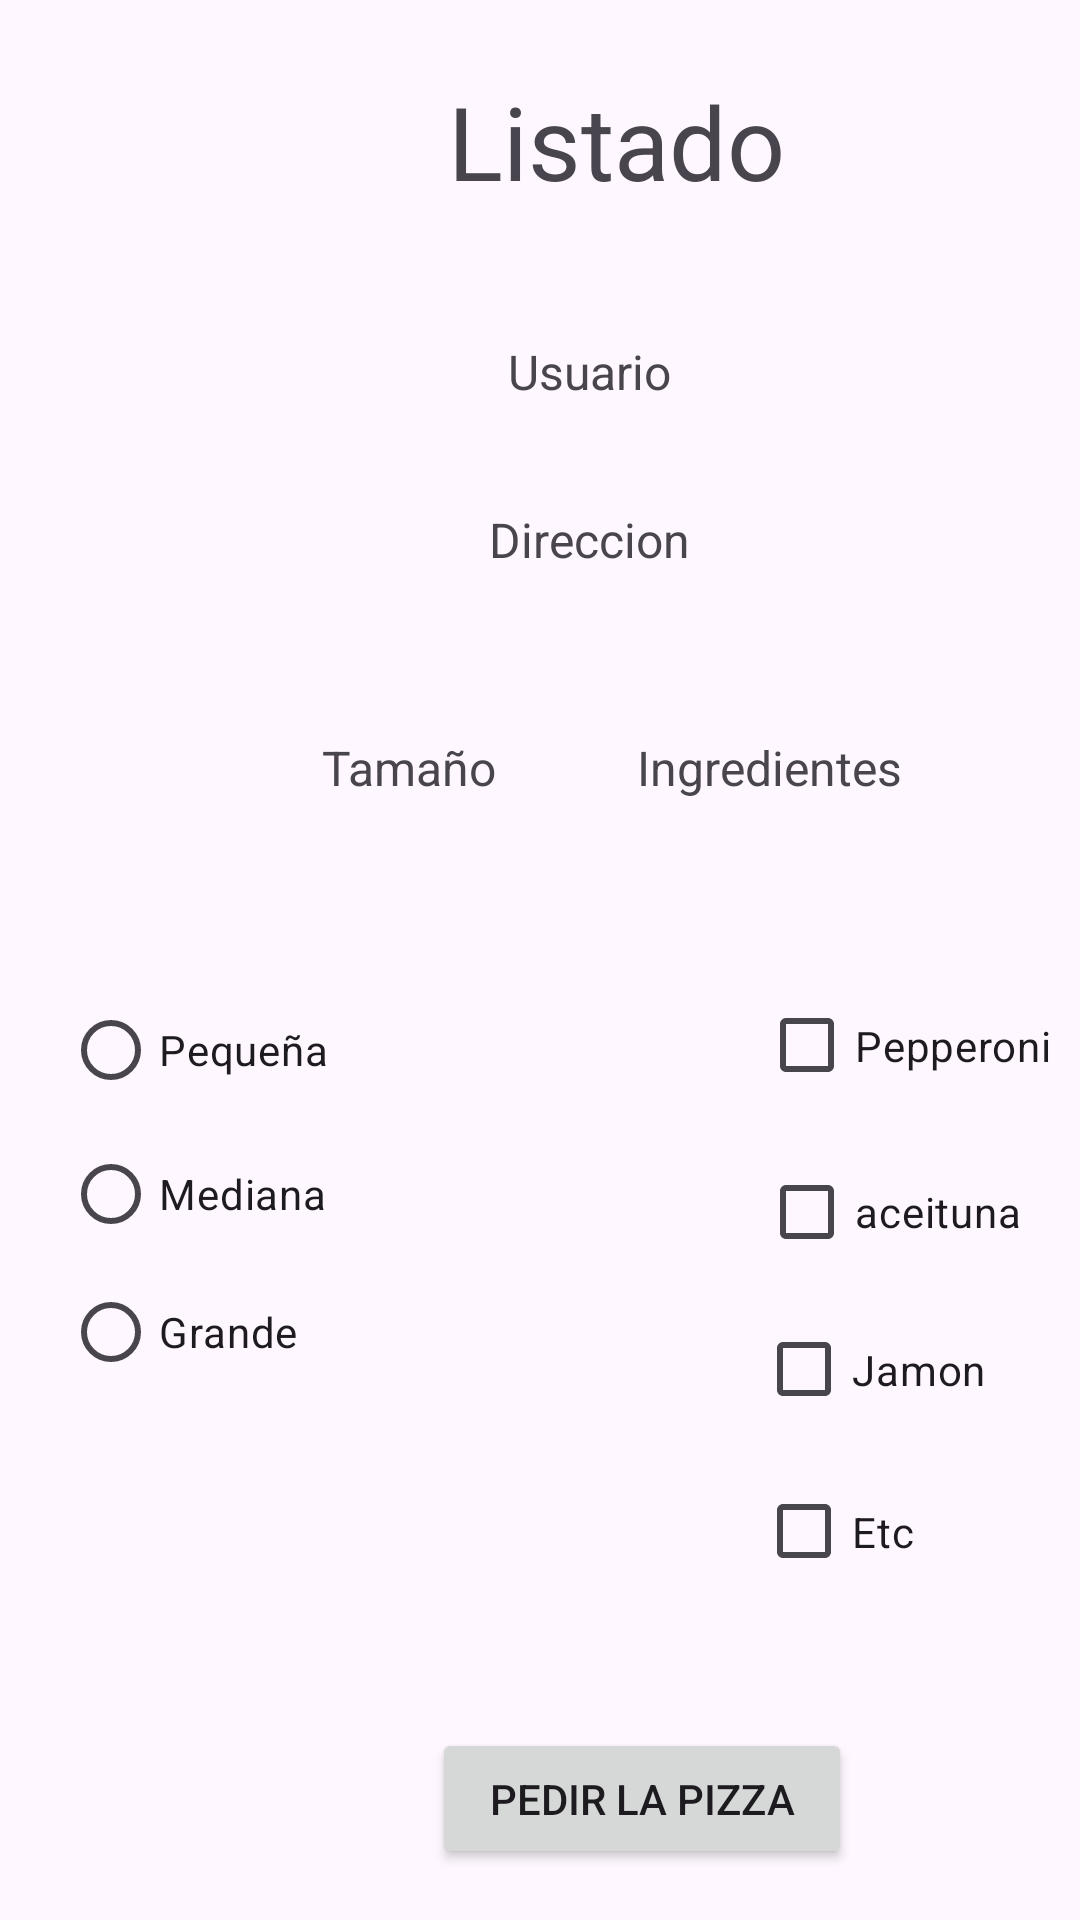

Here is an Android app screen rendered from its layout file. Give the layout XML and the strings, colors and styles it references.
<!-- AndroidManifest.xml: application theme Theme.Pizza_login -->
<!-- res/layout/activity_pagina_interna.xml -->
<?xml version="1.0" encoding="utf-8"?>
<androidx.constraintlayout.widget.ConstraintLayout xmlns:android="http://schemas.android.com/apk/res/android"
    xmlns:app="http://schemas.android.com/apk/res-auto"
    xmlns:tools="http://schemas.android.com/tools"
    android:id="@+id/main"
    android:layout_width="match_parent"
    android:layout_height="match_parent"
    tools:context=".PaginaInterna">

    <RadioGroup
        android:layout_width="140dp"
        android:layout_height="140dp"
        android:layout_marginTop="326dp"
        android:layout_marginEnd="199dp"
        app:layout_constraintEnd_toEndOf="parent"
        app:layout_constraintTop_toTopOf="parent">

        <RadioButton
            android:id="@+id/Pequeña"
            android:layout_width="match_parent"
            android:layout_height="wrap_content"
            android:text="Pequeña" />

        <RadioButton
            android:id="@+id/Mediana"
            android:layout_width="match_parent"
            android:layout_height="wrap_content"
            android:text="Mediana" />

        <RadioButton
            android:id="@+id/Grande"
            android:layout_width="match_parent"
            android:layout_height="wrap_content"
            android:text="Grande" />
    </RadioGroup>

    <TextView
        android:id="@+id/Tamañ_Lista"
        android:layout_width="105dp"
        android:layout_height="56dp"
        android:layout_marginStart="84dp"
        android:layout_marginTop="228dp"
        android:gravity="center"
        android:text="Tamaño"
        android:textSize="16sp"
        app:layout_constraintStart_toStartOf="parent"
        app:layout_constraintTop_toTopOf="parent" />

    <TextView
        android:id="@+id/textView7"
        android:layout_width="105dp"
        android:layout_height="56dp"
        android:layout_marginStart="204dp"
        android:layout_marginTop="228dp"
        android:gravity="center"
        android:text="Ingredientes"
        android:textSize="16sp"
        app:layout_constraintStart_toStartOf="parent"
        app:layout_constraintTop_toTopOf="parent" />

    <TextView
        android:id="@+id/textView"
        android:layout_width="147dp"
        android:layout_height="62dp"
        android:layout_marginStart="132dp"
        android:layout_marginTop="16dp"
        android:gravity="center"
        android:text="Listado"
        android:textSize="34sp"
        app:layout_constraintStart_toStartOf="parent"
        app:layout_constraintTop_toTopOf="parent" />

    <TextView
        android:id="@+id/Usuario_Lista"
        android:layout_width="105dp"
        android:layout_height="56dp"
        android:layout_marginStart="144dp"
        android:layout_marginTop="96dp"
        android:gravity="center"
        android:text="Usuario"
        android:textSize="16sp"
        app:layout_constraintStart_toStartOf="parent"
        app:layout_constraintTop_toTopOf="parent" />

    <TextView
        android:id="@+id/Direccion_Lista"
        android:layout_width="105dp"
        android:layout_height="56dp"
        android:layout_marginStart="144dp"
        android:layout_marginTop="152dp"
        android:gravity="center"
        android:text="Direccion"
        android:textSize="16sp"
        app:layout_constraintStart_toStartOf="parent"
        app:layout_constraintTop_toTopOf="parent" />

    <CheckBox
        android:id="@+id/Peperoni"
        android:layout_width="107dp"
        android:layout_height="49dp"
        android:layout_marginStart="253dp"
        android:layout_marginTop="324dp"
        android:text="Pepperoni"
        app:layout_constraintStart_toStartOf="parent"
        app:layout_constraintTop_toTopOf="parent" />

    <CheckBox
        android:id="@+id/aceituna"
        android:layout_width="108dp"
        android:layout_height="46dp"
        android:layout_marginStart="253dp"
        android:layout_marginTop="381dp"
        android:text="aceituna"
        app:layout_constraintStart_toStartOf="parent"
        app:layout_constraintTop_toTopOf="parent" />

    <CheckBox
        android:id="@+id/Jamon"
        android:layout_width="111dp"
        android:layout_height="49dp"
        android:layout_marginStart="252dp"
        android:layout_marginTop="432dp"
        android:text="Jamon"
        app:layout_constraintStart_toStartOf="parent"
        app:layout_constraintTop_toTopOf="parent" />

    <CheckBox
        android:id="@+id/Etc"
        android:layout_width="112dp"
        android:layout_height="45dp"
        android:layout_marginStart="252dp"
        android:layout_marginTop="488dp"
        android:text="Etc"
        app:layout_constraintStart_toStartOf="parent"
        app:layout_constraintTop_toTopOf="parent" />

    <Button
        android:id="@+id/Pedir"
        android:layout_width="140dp"
        android:layout_height="47dp"
        android:layout_marginStart="144dp"
        android:layout_marginTop="576dp"
        android:text="Pedir la Pizza"
        app:layout_constraintStart_toStartOf="parent"
        app:layout_constraintTop_toTopOf="parent" />

</androidx.constraintlayout.widget.ConstraintLayout>
<!-- resources referenced by this layout -->
<resources>
  <style name="Theme.Pizza_login" parent="Base.Theme.Pizza_login" />
  <style name="Base.Theme.Pizza_login" parent="Theme.Material3.DayNight.NoActionBar">
          
          
      </style>
</resources>
